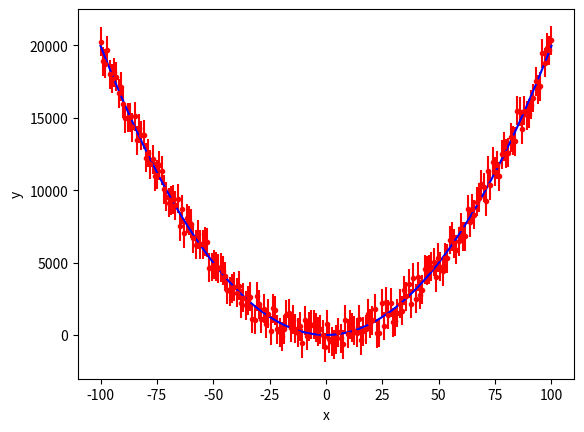

Write Python code to recreate this figure.
import numpy as np
from scipy.optimize import curve_fit
import random
import matplotlib.pyplot as plt


def quadratic(x, q, m, c):
    """
    Quatratic function
    Inputs:
    #	data		:x (float)
    #	Constant	:c (float)
    #	linear para :m (float)
    #	quad part 	:q (float)
    """
    y = []
    for i in range(len(x)):
        y.append(q*x[i]*x[i] + m*x[i] + c)
    return y


def chi2(y_obs, y_err, y_exp, n_par):
    chi2 = 0
    ndof = len(y_obs) - n_par - 1
    for i in range(len(y_exp)):
        chi2 += ((y_exp[i] - y_obs[i])/y_err[i])**2
    chi2 = chi2/ndof
    return chi2


noise = 10*np.asarray(random.sample(range(-100, 100), 200))

x_array = np.linspace(-100,100,200)

y_array = np.array(quadratic(x_array, 2, 1, 0)) + noise

y_err = np.ones_like(x_array)*1000

p_guess = [1,1,1]
p_bounds = [[0,0,0],[10,10,10]]

popt, pcov = curve_fit(quadratic, x_array, y_array, p0=p_guess, bounds=p_bounds)
print("The optimised fitted parameters are: ", popt)
print("The covariance matrix is: ", pcov)
for i in range(len(popt)):
    print("Error on parameter {}: {} is {}".format(i, popt[i], np.sqrt(pcov[i][i])))

print("The reduced chi2 is: ", chi2(y_array, y_err, quadratic(x_array, *popt), 3))

plt.errorbar(x_array, y_array, y_err, color='r', fmt='.')
plt.plot(x_array, quadratic(x_array, *popt), color='b')
plt.xlabel('x')
plt.ylabel('y')
plt.show()
